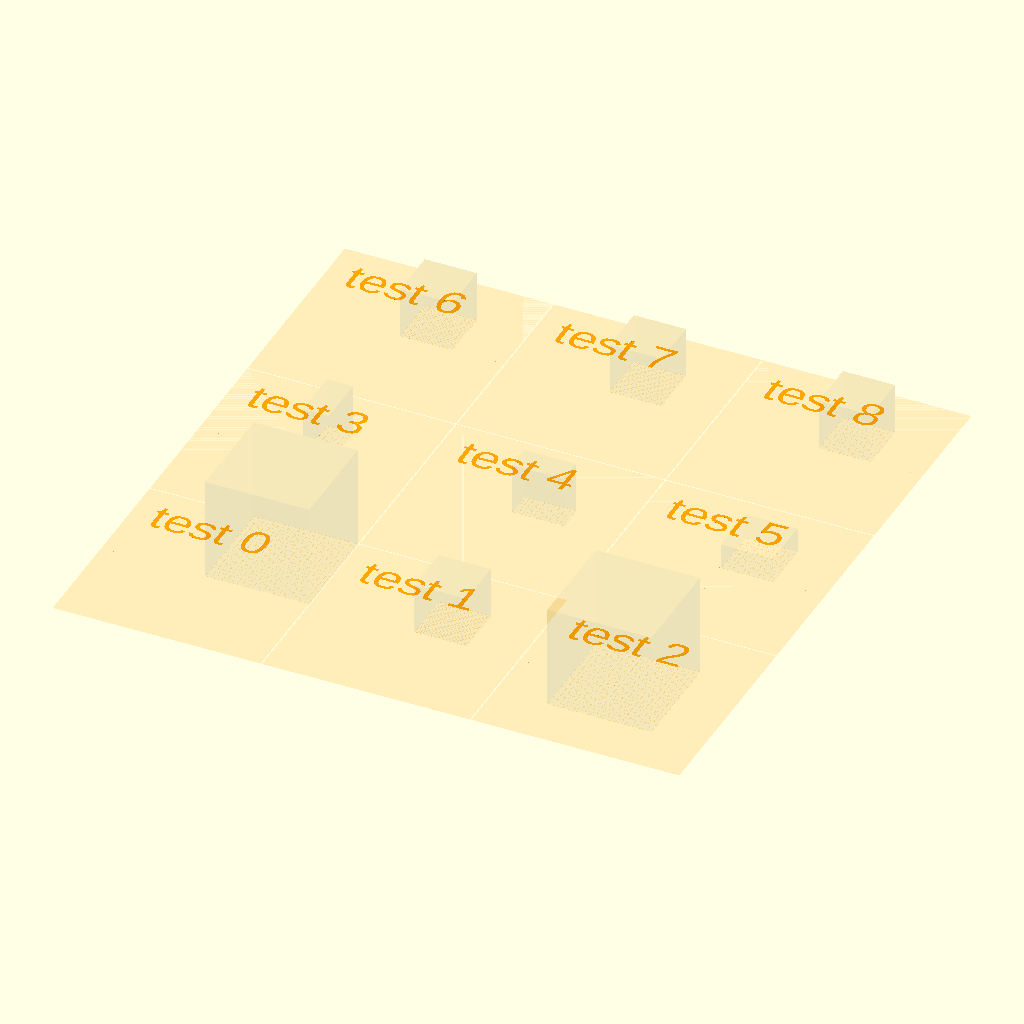
Cell 1: the model at its default parameters.
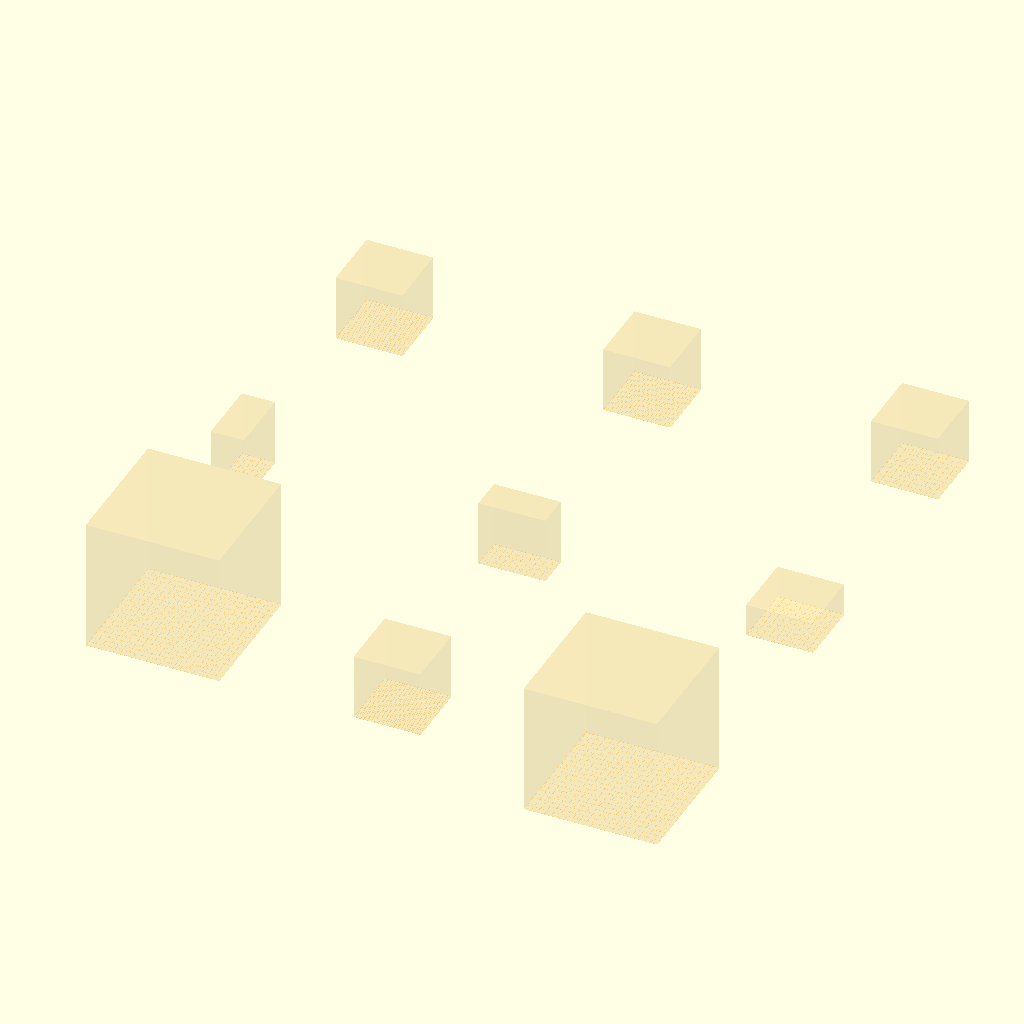
Cell 2: TESTBED_SHOW = false (everything else at default).
All cells are drawn from the same view direction (rotation 55°, 0°, 25°, orthographic, colour scheme Cornfield), but the view is re-fitted for each cell, so position and scale can differ between cells as well as the parameter.
OpenSCAD source file test/visual/shape/context/build-box/build-box.scad:
/**
 * @license
 * MIT License
 *
 * Copyright (c) 2022 Jean-Sebastien CONAN
 *
 * Permission is hereby granted, free of charge, to any person obtaining a copy
 * of this software and associated documentation files (the "Software"), to deal
 * in the Software without restriction, including without limitation the rights
 * to use, copy, modify, merge, publish, distribute, sublicense, and/or sell
 * copies of the Software, and to permit persons to whom the Software is
 * furnished to do so, subject to the following conditions:
 *
 * The above copyright notice and this permission notice shall be included in all
 * copies or substantial portions of the Software.
 *
 * THE SOFTWARE IS PROVIDED "AS IS", WITHOUT WARRANTY OF ANY KIND, EXPRESS OR
 * IMPLIED, INCLUDING BUT NOT LIMITED TO THE WARRANTIES OF MERCHANTABILITY,
 * FITNESS FOR A PARTICULAR PURPOSE AND NONINFRINGEMENT. IN NO EVENT SHALL THE
 * AUTHORS OR COPYRIGHT HOLDERS BE LIABLE FOR ANY CLAIM, DAMAGES OR OTHER
 * LIABILITY, WHETHER IN AN ACTION OF CONTRACT, TORT OR OTHERWISE, ARISING FROM,
 * OUT OF OR IN CONNECTION WITH THE SOFTWARE OR THE USE OR OTHER DEALINGS IN THE
 * SOFTWARE.
 */

/**
 * Part of the camelSCAD library.
 *
 * Entry point for visual testing.
 *
 * Test the shape: buildBox()
 *
 * @package test/suite
 * @author jsconan
 */

include <../../../../../full.scad>

RENDER_MODE = "prod";
TESTBED_SELECT = -1;
TESTBED_RANGE = [0, 8];
TESTBED_SHOW = true;

applyMode(RENDER_MODE) {
    size = DEFAULT_BUILD_VOLUME_SIZE * 2;
    visualTestSuite(length=size, width=size, cols=3, margin=2, center=true) {
        /*  0 */  buildBox();
        /*  1 */  buildBox(100, 5);
        /*  2 */  buildBox(center=true);

        /*  3 */  buildBox(size=100, l=50);
        /*  4 */  buildBox(size=100, w=50);
        /*  5 */  buildBox(size=100, h=50);

        /*  6 */  buildBox(size=100, cell=5, cl=10);
        /*  7 */  buildBox(size=100, cell=5, cw=10);
        /*  8 */  buildBox(size=100, cell=5, cl=10, cw=10);
    }
}
Parameter table extracted from the source (name, type, default, range or options):
RENDER_MODE: string, default "prod"
TESTBED_SELECT: number, default -1
TESTBED_RANGE: vector, default [0, 8]
TESTBED_SHOW: bool, default true
